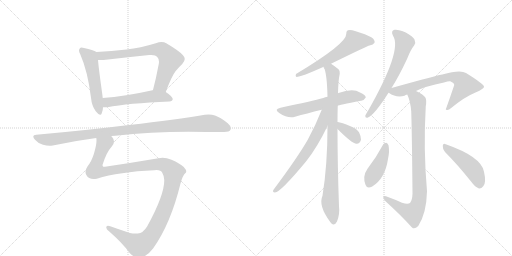
t = 0.00 s
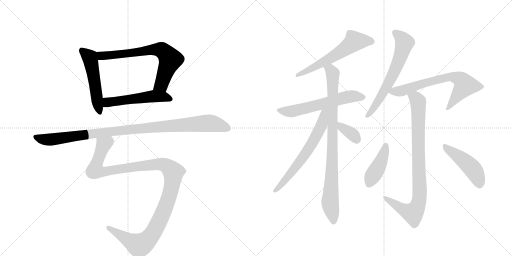
t = 2.41 s
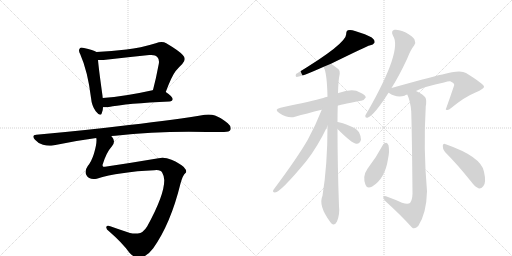
t = 4.81 s
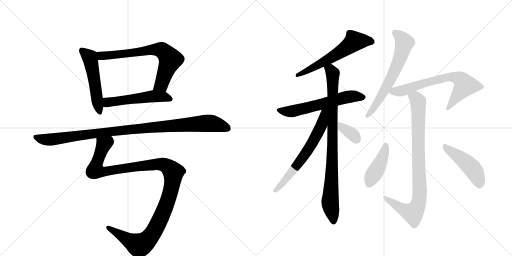
t = 7.22 s
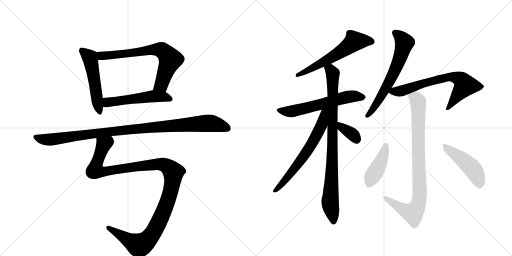
t = 9.63 s
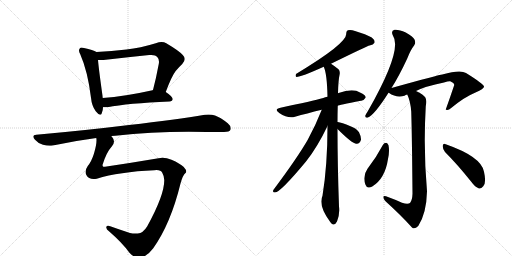
t = 12.03 s

The animated SVG that drew these frames (rendered in a browser with its animation timeline set to each time). Animation: 15 CSS @keyframes rules; one cycle of 12.03 s.

<svg version="1.1" viewBox="0 0 2048 1024" xmlns="http://www.w3.org/2000/svg">
  <g stroke="lightgray" stroke-dasharray="1,1" stroke-width="1" transform="scale(4, 4)">
    <line x1="0" y1="0" x2="256" y2="256"></line>
    <line x1="256" y1="0" x2="0" y2="256"></line>
    <line x1="128" y1="0" x2="128" y2="256"></line>
    <line x1="0" y1="128" x2="256" y2="128"></line>
    <line x1="256" y1="0" x2="512" y2="256"></line>
    <line x1="512" y1="0" x2="256" y2="256"></line>
    <line x1="384" y1="0" x2="384" y2="256"></line>
    <line x1="256" y1="128" x2="512" y2="128"></line>
  </g>
<g transform="scale(1, -1) translate(0, -850)">
   <style type="text/css">
    @keyframes keyframes0 {
      from {
       stroke: black;
       stroke-dashoffset: 524;
       stroke-width: 128;
       }
       63% {
       animation-timing-function: step-end;
       stroke: black;
       stroke-dashoffset: 0;
       stroke-width: 128;
       }
       to {
       stroke: black;
       stroke-width: 1024;
       }
       }
       #make-me-a-hanzi-animation-0 {
         animation: keyframes0 0.676432s both;
         animation-delay: 0.000000s;
         animation-timing-function: linear;
       }
    @keyframes keyframes1 {
      from {
       stroke: black;
       stroke-dashoffset: 705;
       stroke-width: 128;
       }
       70% {
       animation-timing-function: step-end;
       stroke: black;
       stroke-dashoffset: 0;
       stroke-width: 128;
       }
       to {
       stroke: black;
       stroke-width: 1024;
       }
       }
       #make-me-a-hanzi-animation-1 {
         animation: keyframes1 0.823730s both;
         animation-delay: 0.676432s;
         animation-timing-function: linear;
       }
    @keyframes keyframes2 {
      from {
       stroke: black;
       stroke-dashoffset: 530;
       stroke-width: 128;
       }
       63% {
       animation-timing-function: step-end;
       stroke: black;
       stroke-dashoffset: 0;
       stroke-width: 128;
       }
       to {
       stroke: black;
       stroke-width: 1024;
       }
       }
       #make-me-a-hanzi-animation-2 {
         animation: keyframes2 0.681315s both;
         animation-delay: 1.500163s;
         animation-timing-function: linear;
       }
    @keyframes keyframes3 {
      from {
       stroke: black;
       stroke-dashoffset: 1032;
       stroke-width: 128;
       }
       77% {
       animation-timing-function: step-end;
       stroke: black;
       stroke-dashoffset: 0;
       stroke-width: 128;
       }
       to {
       stroke: black;
       stroke-width: 1024;
       }
       }
       #make-me-a-hanzi-animation-3 {
         animation: keyframes3 1.089844s both;
         animation-delay: 2.181478s;
         animation-timing-function: linear;
       }
    @keyframes keyframes4 {
      from {
       stroke: black;
       stroke-dashoffset: 1205;
       stroke-width: 128;
       }
       80% {
       animation-timing-function: step-end;
       stroke: black;
       stroke-dashoffset: 0;
       stroke-width: 128;
       }
       to {
       stroke: black;
       stroke-width: 1024;
       }
       }
       #make-me-a-hanzi-animation-4 {
         animation: keyframes4 1.230632s both;
         animation-delay: 3.271322s;
         animation-timing-function: linear;
       }
    @keyframes keyframes5 {
      from {
       stroke: black;
       stroke-dashoffset: 596;
       stroke-width: 128;
       }
       66% {
       animation-timing-function: step-end;
       stroke: black;
       stroke-dashoffset: 0;
       stroke-width: 128;
       }
       to {
       stroke: black;
       stroke-width: 1024;
       }
       }
       #make-me-a-hanzi-animation-5 {
         animation: keyframes5 0.735026s both;
         animation-delay: 4.501953s;
         animation-timing-function: linear;
       }
    @keyframes keyframes6 {
      from {
       stroke: black;
       stroke-dashoffset: 598;
       stroke-width: 128;
       }
       66% {
       animation-timing-function: step-end;
       stroke: black;
       stroke-dashoffset: 0;
       stroke-width: 128;
       }
       to {
       stroke: black;
       stroke-width: 1024;
       }
       }
       #make-me-a-hanzi-animation-6 {
         animation: keyframes6 0.736654s both;
         animation-delay: 5.236979s;
         animation-timing-function: linear;
       }
    @keyframes keyframes7 {
      from {
       stroke: black;
       stroke-dashoffset: 886;
       stroke-width: 128;
       }
       74% {
       animation-timing-function: step-end;
       stroke: black;
       stroke-dashoffset: 0;
       stroke-width: 128;
       }
       to {
       stroke: black;
       stroke-width: 1024;
       }
       }
       #make-me-a-hanzi-animation-7 {
         animation: keyframes7 0.971029s both;
         animation-delay: 5.973633s;
         animation-timing-function: linear;
       }
    @keyframes keyframes8 {
      from {
       stroke: black;
       stroke-dashoffset: 645;
       stroke-width: 128;
       }
       68% {
       animation-timing-function: step-end;
       stroke: black;
       stroke-dashoffset: 0;
       stroke-width: 128;
       }
       to {
       stroke: black;
       stroke-width: 1024;
       }
       }
       #make-me-a-hanzi-animation-8 {
         animation: keyframes8 0.774902s both;
         animation-delay: 6.944661s;
         animation-timing-function: linear;
       }
    @keyframes keyframes9 {
      from {
       stroke: black;
       stroke-dashoffset: 354;
       stroke-width: 128;
       }
       54% {
       animation-timing-function: step-end;
       stroke: black;
       stroke-dashoffset: 0;
       stroke-width: 128;
       }
       to {
       stroke: black;
       stroke-width: 1024;
       }
       }
       #make-me-a-hanzi-animation-9 {
         animation: keyframes9 0.538086s both;
         animation-delay: 7.719564s;
         animation-timing-function: linear;
       }
    @keyframes keyframes10 {
      from {
       stroke: black;
       stroke-dashoffset: 639;
       stroke-width: 128;
       }
       68% {
       animation-timing-function: step-end;
       stroke: black;
       stroke-dashoffset: 0;
       stroke-width: 128;
       }
       to {
       stroke: black;
       stroke-width: 1024;
       }
       }
       #make-me-a-hanzi-animation-10 {
         animation: keyframes10 0.770020s both;
         animation-delay: 8.257650s;
         animation-timing-function: linear;
       }
    @keyframes keyframes11 {
      from {
       stroke: black;
       stroke-dashoffset: 693;
       stroke-width: 128;
       }
       69% {
       animation-timing-function: step-end;
       stroke: black;
       stroke-dashoffset: 0;
       stroke-width: 128;
       }
       to {
       stroke: black;
       stroke-width: 1024;
       }
       }
       #make-me-a-hanzi-animation-11 {
         animation: keyframes11 0.813965s both;
         animation-delay: 9.027669s;
         animation-timing-function: linear;
       }
    @keyframes keyframes12 {
      from {
       stroke: black;
       stroke-dashoffset: 881;
       stroke-width: 128;
       }
       74% {
       animation-timing-function: step-end;
       stroke: black;
       stroke-dashoffset: 0;
       stroke-width: 128;
       }
       to {
       stroke: black;
       stroke-width: 1024;
       }
       }
       #make-me-a-hanzi-animation-12 {
         animation: keyframes12 0.966960s both;
         animation-delay: 9.841634s;
         animation-timing-function: linear;
       }
    @keyframes keyframes13 {
      from {
       stroke: black;
       stroke-dashoffset: 423;
       stroke-width: 128;
       }
       58% {
       animation-timing-function: step-end;
       stroke: black;
       stroke-dashoffset: 0;
       stroke-width: 128;
       }
       to {
       stroke: black;
       stroke-width: 1024;
       }
       }
       #make-me-a-hanzi-animation-13 {
         animation: keyframes13 0.594238s both;
         animation-delay: 10.808594s;
         animation-timing-function: linear;
       }
    @keyframes keyframes14 {
      from {
       stroke: black;
       stroke-dashoffset: 466;
       stroke-width: 128;
       }
       60% {
       animation-timing-function: step-end;
       stroke: black;
       stroke-dashoffset: 0;
       stroke-width: 128;
       }
       to {
       stroke: black;
       stroke-width: 1024;
       }
       }
       #make-me-a-hanzi-animation-14 {
         animation: keyframes14 0.629232s both;
         animation-delay: 11.402832s;
         animation-timing-function: linear;
       }
</style>
<path d="M 386 642 Q 373 651 336 658 Q 330 660 327 660 Q 321 660 319 656 Q 316 653 316 648 Q 316 642 321 633 Q 351 565 364 459 Q 367 426 383 405 Q 395 391 401 391 Q 405 391 407 397 Q 412 408 412 421 L 411 458 Q 410 464 410 467 Q 395 574 392 610 C 389 640 389 640 386 642 Z" fill="lightgray"></path> 
<path d="M 663 482 Q 687 546 702 565 Q 716 582 729 594 Q 739 605 739 614 Q 739 622 731 630 Q 716 647 665 677 Q 657 682 646 682 Q 636 682 623 677 Q 561 658 506 652 Q 446 645 386 642 C 356 640 362 610 392 610 L 414 610 Q 509 621 597 630 L 605 630 Q 623 630 629 622 Q 636 615 636 603 Q 636 599 635 594 Q 624 535 612 490 C 604 461 652 454 663 482 Z" fill="lightgray"></path> 
<path d="M 678 444 Q 690 445 691 454 Q 690 464 663 482 C 640 498 640 498 612 490 L 610 489 Q 498 464 411 458 C 381 456 382 421 412 421 L 430 421 Q 510 437 678 444 Z" fill="lightgray"></path> 
<path d="M 445 306 Q 452 307 461 307 Q 602 323 755 323 Q 869 322 896 322 Q 918 322 922 331 Q 923 334 923 337 Q 923 347 911 357 Q 881 381 860 388 Q 849 392 834 392 Q 827 392 819 391 Q 708 372 516 350 Q 346 329 145 311 Q 133 310 133 304 Q 133 299 140 291 Q 154 275 172 271 Q 186 267 199 267 Q 205 267 211 268 Q 294 286 385 298 L 445 306 Z" fill="lightgray"></path> 
<path d="M 722 116 Q 732 151 741 157 Q 745 160 745 164 Q 745 171 735 182 Q 720 196 686 211 Q 667 219 650 219 Q 642 219 634 217 Q 528 199 420 183 L 413 183 Q 410 186 410 190 Q 425 240 447 264 Q 456 274 456 284 Q 456 293 449 301 Q 446 305 445 306 C 435 334 386 328 385 298 Q 386 294 386 289 Q 386 270 376 236 Q 366 204 351 186 Q 342 173 342 162 Q 342 155 346 149 Q 354 134 374 134 Q 380 134 387 135 Q 476 163 617 169 Q 622 170 626 170 Q 644 170 649 159 Q 657 145 657 130 L 657 128 Q 657 69 589 -55 Q 572 -83 551 -84 L 542 -84 Q 530 -84 520 -82 Q 474 -67 441 -55 Q 436 -53 432 -53 Q 428 -53 426 -56 Q 425 -58 425 -60 Q 425 -67 437 -76 Q 489 -121 517 -160 Q 537 -182 555 -182 Q 586 -179 613 -143 Q 683 -44 722 116 Z" fill="lightgray"></path> 
<path d="M 1324 595 Q 1471 667 1478 668 Q 1494 671 1498 679 Q 1501 689 1487 700 Q 1465 713 1420 726 Q 1404 732 1391 729 Q 1384 725 1385 714 Q 1386 675 1184 554 Q 1180 544 1186 542 Q 1204 542 1295 583 L 1324 595 Z" fill="lightgray"></path> 
<path d="M 1351 427 Q 1352 430 1444 447 Q 1454 446 1463 460 Q 1463 470 1440 480 Q 1412 498 1354 478 Q 1353 478 1352 477 L 1310 463 Q 1300 462 1293 458 Q 1251 446 1122 419 Q 1094 413 1117 398 Q 1153 374 1180 383 Q 1226 396 1287 411 L 1351 427 Z" fill="lightgray"></path> 
<path d="M 1350 362 Q 1350 395 1351 427 L 1352 477 Q 1353 528 1359 555 Q 1360 568 1354 573 Q 1338 586 1324 595 C 1299 612 1286 612 1295 583 Q 1308 556 1310 463 L 1310 346 Q 1310 189 1290 67 Q 1272 28 1321 -38 Q 1325 -45 1332 -48 Q 1342 -49 1348 -36 Q 1360 -5 1356 24 Q 1350 192 1350 334 L 1350 362 Z" fill="lightgray"></path> 
<path d="M 1287 411 Q 1263 350 1231 291 Q 1191 221 1094 91 Q 1088 81 1100 80 Q 1121 80 1224 204 Q 1270 262 1310 346 C 1353 435 1299 442 1287 411 Z" fill="lightgray"></path> 
<path d="M 1350 334 Q 1410 274 1426 275 Q 1439 274 1444 291 Q 1445 303 1436 321 Q 1426 337 1402 345 Q 1366 360 1351 362 Q 1350 363 1350 362 C 1320 366 1329 355 1350 334 Z" fill="lightgray"></path> 
<path d="M 1566 498 Q 1597 547 1629 616 Q 1642 650 1657 669 Q 1664 679 1658 692 Q 1652 704 1623 720 Q 1595 733 1578 731 Q 1562 727 1572 707 Q 1611 650 1470 403 Q 1463 393 1461 387 Q 1460 377 1472 380 Q 1499 392 1554 479 L 1566 498 Z" fill="lightgray"></path> 
<path d="M 1664 486 Q 1701 505 1776 520 Q 1794 526 1801 525 Q 1817 518 1817 510 Q 1801 462 1783 412 L 1785 411 Q 1792 407 1806 419 Q 1858 462 1902 480 Q 1938 496 1936 504 Q 1935 514 1864 558 Q 1842 573 1769 552 Q 1760 552 1566 498 C 1537 490 1535 489 1554 479 L 1555 479 Q 1586 457 1618 467 Q 1622 470 1629 472 L 1664 486 Z" fill="lightgray"></path> 
<path d="M 1608 39 Q 1580 52 1544 65 Q 1534 69 1533 62 Q 1533 55 1542 45 Q 1606 -13 1648 -60 Q 1658 -69 1673 -54 Q 1706 -3 1708 85 Q 1693 256 1703 424 Q 1707 449 1702 459 Q 1695 471 1664 486 C 1638 500 1618 500 1629 472 Q 1642 445 1645 403 Q 1648 303 1650 75 Q 1649 48 1640 38 Q 1631 32 1608 39 Z" fill="lightgray"></path> 
<path d="M 1532 271 Q 1505 220 1470 175 Q 1449 145 1462 111 Q 1468 93 1489 104 Q 1540 135 1552 214 Q 1559 245 1554 269 Q 1550 278 1545 279 Q 1536 279 1532 271 Z" fill="lightgray"></path> 
<path d="M 1780 242 Q 1829 193 1885 123 Q 1901 101 1916 96 Q 1925 95 1933 105 Q 1946 118 1936 163 Q 1926 223 1783 273 Q 1773 280 1771 267 Q 1770 254 1780 242 Z" fill="lightgray"></path> 
      <clipPath id="make-me-a-hanzi-clip-0">
      <path d="M 386 642 Q 373 651 336 658 Q 330 660 327 660 Q 321 660 319 656 Q 316 653 316 648 Q 316 642 321 633 Q 351 565 364 459 Q 367 426 383 405 Q 395 391 401 391 Q 405 391 407 397 Q 412 408 412 421 L 411 458 Q 410 464 410 467 Q 395 574 392 610 C 389 640 389 640 386 642 Z" fill="lightgray"></path>
      </clipPath>
      <path clip-path="url(#make-me-a-hanzi-clip-0)" d="M 328 648 L 359 620 L 362 610 L 400 398 " fill="none" id="make-me-a-hanzi-animation-0" stroke-dasharray="396 792" stroke-linecap="round"></path>

      <clipPath id="make-me-a-hanzi-clip-1">
      <path d="M 663 482 Q 687 546 702 565 Q 716 582 729 594 Q 739 605 739 614 Q 739 622 731 630 Q 716 647 665 677 Q 657 682 646 682 Q 636 682 623 677 Q 561 658 506 652 Q 446 645 386 642 C 356 640 362 610 392 610 L 414 610 Q 509 621 597 630 L 605 630 Q 623 630 629 622 Q 636 615 636 603 Q 636 599 635 594 Q 624 535 612 490 C 604 461 652 454 663 482 Z" fill="lightgray"></path>
      </clipPath>
      <path clip-path="url(#make-me-a-hanzi-clip-1)" d="M 394 638 L 402 628 L 420 627 L 605 651 L 637 652 L 656 644 L 682 611 L 645 512 L 619 495 " fill="none" id="make-me-a-hanzi-animation-1" stroke-dasharray="577 1154" stroke-linecap="round"></path>

      <clipPath id="make-me-a-hanzi-clip-2">
      <path d="M 678 444 Q 690 445 691 454 Q 690 464 663 482 C 640 498 640 498 612 490 L 610 489 Q 498 464 411 458 C 381 456 382 421 412 421 L 430 421 Q 510 437 678 444 Z" fill="lightgray"></path>
      </clipPath>
      <path clip-path="url(#make-me-a-hanzi-clip-2)" d="M 417 427 L 433 441 L 606 464 L 654 464 L 682 454 " fill="none" id="make-me-a-hanzi-animation-2" stroke-dasharray="402 804" stroke-linecap="round"></path>

      <clipPath id="make-me-a-hanzi-clip-3">
      <path d="M 445 306 Q 452 307 461 307 Q 602 323 755 323 Q 869 322 896 322 Q 918 322 922 331 Q 923 334 923 337 Q 923 347 911 357 Q 881 381 860 388 Q 849 392 834 392 Q 827 392 819 391 Q 708 372 516 350 Q 346 329 145 311 Q 133 310 133 304 Q 133 299 140 291 Q 154 275 172 271 Q 186 267 199 267 Q 205 267 211 268 Q 294 286 385 298 L 445 306 Z" fill="lightgray"></path>
      </clipPath>
      <path clip-path="url(#make-me-a-hanzi-clip-3)" d="M 143 301 L 194 291 L 583 339 L 819 357 L 862 353 L 911 336 " fill="none" id="make-me-a-hanzi-animation-3" stroke-dasharray="904 1808" stroke-linecap="round"></path>

      <clipPath id="make-me-a-hanzi-clip-4">
      <path d="M 722 116 Q 732 151 741 157 Q 745 160 745 164 Q 745 171 735 182 Q 720 196 686 211 Q 667 219 650 219 Q 642 219 634 217 Q 528 199 420 183 L 413 183 Q 410 186 410 190 Q 425 240 447 264 Q 456 274 456 284 Q 456 293 449 301 Q 446 305 445 306 C 435 334 386 328 385 298 Q 386 294 386 289 Q 386 270 376 236 Q 366 204 351 186 Q 342 173 342 162 Q 342 155 346 149 Q 354 134 374 134 Q 380 134 387 135 Q 476 163 617 169 Q 622 170 626 170 Q 644 170 649 159 Q 657 145 657 130 L 657 128 Q 657 69 589 -55 Q 572 -83 551 -84 L 542 -84 Q 530 -84 520 -82 Q 474 -67 441 -55 Q 436 -53 432 -53 Q 428 -53 426 -56 Q 425 -58 425 -60 Q 425 -67 437 -76 Q 489 -121 517 -160 Q 537 -182 555 -182 Q 586 -179 613 -143 Q 683 -44 722 116 Z" fill="lightgray"></path>
      </clipPath>
      <path clip-path="url(#make-me-a-hanzi-clip-4)" d="M 439 297 L 436 284 L 415 272 L 384 189 L 384 168 L 413 162 L 507 179 L 648 193 L 679 177 L 694 160 L 682 81 L 661 19 L 617 -74 L 584 -115 L 556 -132 L 432 -59 " fill="none" id="make-me-a-hanzi-animation-4" stroke-dasharray="1077 2154" stroke-linecap="round"></path>

      <clipPath id="make-me-a-hanzi-clip-5">
      <path d="M 1324 595 Q 1471 667 1478 668 Q 1494 671 1498 679 Q 1501 689 1487 700 Q 1465 713 1420 726 Q 1404 732 1391 729 Q 1384 725 1385 714 Q 1386 675 1184 554 Q 1180 544 1186 542 Q 1204 542 1295 583 L 1324 595 Z" fill="lightgray"></path>
      </clipPath>
      <path clip-path="url(#make-me-a-hanzi-clip-5)" d="M 1487 683 L 1418 685 L 1328 619 L 1213 558 L 1197 558 L 1188 549 " fill="none" id="make-me-a-hanzi-animation-5" stroke-dasharray="468 936" stroke-linecap="round"></path>

      <clipPath id="make-me-a-hanzi-clip-6">
      <path d="M 1351 427 Q 1352 430 1444 447 Q 1454 446 1463 460 Q 1463 470 1440 480 Q 1412 498 1354 478 Q 1353 478 1352 477 L 1310 463 Q 1300 462 1293 458 Q 1251 446 1122 419 Q 1094 413 1117 398 Q 1153 374 1180 383 Q 1226 396 1287 411 L 1351 427 Z" fill="lightgray"></path>
      </clipPath>
      <path clip-path="url(#make-me-a-hanzi-clip-6)" d="M 1118 409 L 1170 405 L 1386 462 L 1452 460 " fill="none" id="make-me-a-hanzi-animation-6" stroke-dasharray="470 940" stroke-linecap="round"></path>

      <clipPath id="make-me-a-hanzi-clip-7">
      <path d="M 1350 362 Q 1350 395 1351 427 L 1352 477 Q 1353 528 1359 555 Q 1360 568 1354 573 Q 1338 586 1324 595 C 1299 612 1286 612 1295 583 Q 1308 556 1310 463 L 1310 346 Q 1310 189 1290 67 Q 1272 28 1321 -38 Q 1325 -45 1332 -48 Q 1342 -49 1348 -36 Q 1360 -5 1356 24 Q 1350 192 1350 334 L 1350 362 Z" fill="lightgray"></path>
      </clipPath>
      <path clip-path="url(#make-me-a-hanzi-clip-7)" d="M 1304 582 L 1321 571 L 1331 554 L 1329 193 L 1320 40 L 1333 -35 " fill="none" id="make-me-a-hanzi-animation-7" stroke-dasharray="758 1516" stroke-linecap="round"></path>

      <clipPath id="make-me-a-hanzi-clip-8">
      <path d="M 1287 411 Q 1263 350 1231 291 Q 1191 221 1094 91 Q 1088 81 1100 80 Q 1121 80 1224 204 Q 1270 262 1310 346 C 1353 435 1299 442 1287 411 Z" fill="lightgray"></path>
      </clipPath>
      <path clip-path="url(#make-me-a-hanzi-clip-8)" d="M 1306 410 L 1296 400 L 1286 348 L 1242 266 L 1186 183 L 1101 87 " fill="none" id="make-me-a-hanzi-animation-8" stroke-dasharray="517 1034" stroke-linecap="round"></path>

      <clipPath id="make-me-a-hanzi-clip-9">
      <path d="M 1350 334 Q 1410 274 1426 275 Q 1439 274 1444 291 Q 1445 303 1436 321 Q 1426 337 1402 345 Q 1366 360 1351 362 Q 1350 363 1350 362 C 1320 366 1329 355 1350 334 Z" fill="lightgray"></path>
      </clipPath>
      <path clip-path="url(#make-me-a-hanzi-clip-9)" d="M 1351 355 L 1408 315 L 1426 293 " fill="none" id="make-me-a-hanzi-animation-9" stroke-dasharray="226 452" stroke-linecap="round"></path>

      <clipPath id="make-me-a-hanzi-clip-10">
      <path d="M 1566 498 Q 1597 547 1629 616 Q 1642 650 1657 669 Q 1664 679 1658 692 Q 1652 704 1623 720 Q 1595 733 1578 731 Q 1562 727 1572 707 Q 1611 650 1470 403 Q 1463 393 1461 387 Q 1460 377 1472 380 Q 1499 392 1554 479 L 1566 498 Z" fill="lightgray"></path>
      </clipPath>
      <path clip-path="url(#make-me-a-hanzi-clip-10)" d="M 1581 717 L 1598 706 L 1618 679 L 1601 620 L 1534 479 L 1469 388 " fill="none" id="make-me-a-hanzi-animation-10" stroke-dasharray="511 1022" stroke-linecap="round"></path>

      <clipPath id="make-me-a-hanzi-clip-11">
      <path d="M 1664 486 Q 1701 505 1776 520 Q 1794 526 1801 525 Q 1817 518 1817 510 Q 1801 462 1783 412 L 1785 411 Q 1792 407 1806 419 Q 1858 462 1902 480 Q 1938 496 1936 504 Q 1935 514 1864 558 Q 1842 573 1769 552 Q 1760 552 1566 498 C 1537 490 1535 489 1554 479 L 1555 479 Q 1586 457 1618 467 Q 1622 470 1629 472 L 1664 486 Z" fill="lightgray"></path>
      </clipPath>
      <path clip-path="url(#make-me-a-hanzi-clip-11)" d="M 1564 480 L 1607 487 L 1784 541 L 1823 540 L 1846 529 L 1861 509 L 1796 421 L 1787 418 " fill="none" id="make-me-a-hanzi-animation-11" stroke-dasharray="565 1130" stroke-linecap="round"></path>

      <clipPath id="make-me-a-hanzi-clip-12">
      <path d="M 1608 39 Q 1580 52 1544 65 Q 1534 69 1533 62 Q 1533 55 1542 45 Q 1606 -13 1648 -60 Q 1658 -69 1673 -54 Q 1706 -3 1708 85 Q 1693 256 1703 424 Q 1707 449 1702 459 Q 1695 471 1664 486 C 1638 500 1618 500 1629 472 Q 1642 445 1645 403 Q 1648 303 1650 75 Q 1649 48 1640 38 Q 1631 32 1608 39 Z" fill="lightgray"></path>
      </clipPath>
      <path clip-path="url(#make-me-a-hanzi-clip-12)" d="M 1637 469 L 1663 457 L 1672 444 L 1680 77 L 1675 43 L 1665 15 L 1649 -2 L 1598 20 L 1540 60 " fill="none" id="make-me-a-hanzi-animation-12" stroke-dasharray="753 1506" stroke-linecap="round"></path>

      <clipPath id="make-me-a-hanzi-clip-13">
      <path d="M 1532 271 Q 1505 220 1470 175 Q 1449 145 1462 111 Q 1468 93 1489 104 Q 1540 135 1552 214 Q 1559 245 1554 269 Q 1550 278 1545 279 Q 1536 279 1532 271 Z" fill="lightgray"></path>
      </clipPath>
      <path clip-path="url(#make-me-a-hanzi-clip-13)" d="M 1543 268 L 1526 209 L 1478 115 " fill="none" id="make-me-a-hanzi-animation-13" stroke-dasharray="295 590" stroke-linecap="round"></path>

      <clipPath id="make-me-a-hanzi-clip-14">
      <path d="M 1780 242 Q 1829 193 1885 123 Q 1901 101 1916 96 Q 1925 95 1933 105 Q 1946 118 1936 163 Q 1926 223 1783 273 Q 1773 280 1771 267 Q 1770 254 1780 242 Z" fill="lightgray"></path>
      </clipPath>
      <path clip-path="url(#make-me-a-hanzi-clip-14)" d="M 1781 262 L 1891 174 L 1913 133 L 1917 111 " fill="none" id="make-me-a-hanzi-animation-14" stroke-dasharray="338 676" stroke-linecap="round"></path>

</g>
</svg>
